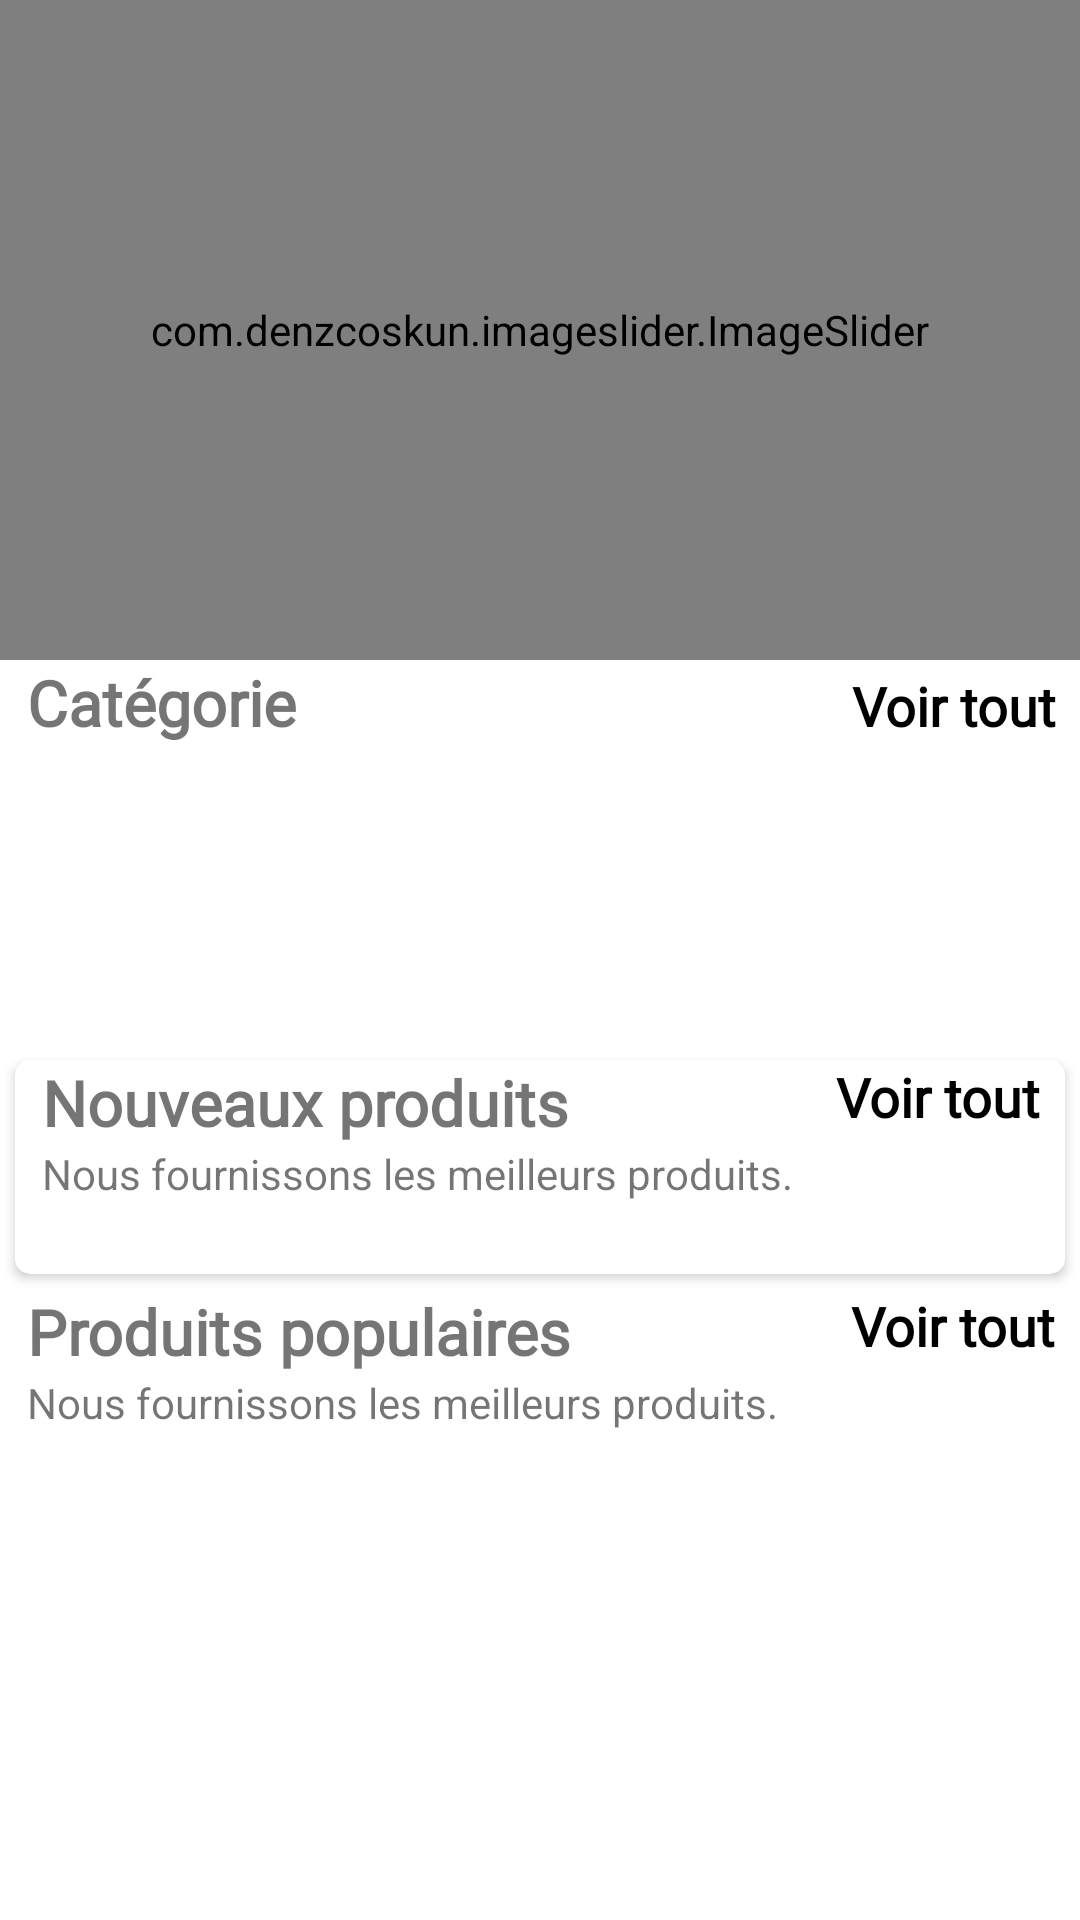

Android layout source for this screen:
<!-- AndroidManifest.xml: application theme Theme.AppEcom -->
<!-- res/layout/fragment_home.xml -->
<?xml version="1.0" encoding="utf-8"?>
<androidx.core.widget.NestedScrollView xmlns:android="http://schemas.android.com/apk/res/android"
    xmlns:tools="http://schemas.android.com/tools"
    android:layout_width="match_parent"
    android:layout_height="match_parent"
    xmlns:app="http://schemas.android.com/apk/res-auto"
    tools:context=".fragments.HomeFragment">




    <LinearLayout
        android:id="@+id/home_layout"
        android:layout_width="match_parent"
        android:layout_height="match_parent"
        android:orientation="vertical">

        <com.denzcoskun.imageslider.ImageSlider
            android:id="@+id/image_slider"
            android:layout_width="match_parent"
            android:layout_height="220dp"
            app:iss_auto_cycle="true"
            app:iss_delay="0"
            app:iss_period="1000" />

        <LinearLayout
            android:layout_width="match_parent"
            android:layout_height="wrap_content"
            android:layout_marginLeft="9dp"
            android:orientation="horizontal"
            android:weightSum="2">

            <TextView
                android:layout_width="wrap_content"
                android:layout_height="wrap_content"
                android:layout_weight="1"
                android:fontFamily="@font/amethysta"
                android:text="Catégorie"
                android:textSize="21sp"
                android:textStyle="bold" />

            <TextView
                android:id="@+id/category_see_all"
                android:layout_width="wrap_content"
                android:layout_height="wrap_content"
                android:layout_marginRight="8dp"
                android:layout_weight="1"
                android:fontFamily="@font/amethysta"
                android:gravity="end"
                android:text="Voir tout"
                android:textColor="@color/black"
                android:textSize="18sp"
                android:textStyle="bold" />

        </LinearLayout>

        <androidx.recyclerview.widget.RecyclerView
            android:id="@+id/rec_category"
            android:layout_width="wrap_content"
            android:layout_height="90dp"
            android:layout_marginLeft="9dp"
            android:layout_marginTop="10dp" />

        <androidx.cardview.widget.CardView
            android:layout_width="match_parent"
            android:layout_height="wrap_content"
            android:layout_margin="5dp"
            android:layout_marginTop="10dp"
            android:elevation="6dp"
            app:cardCornerRadius="5dp">


            <LinearLayout
                android:layout_width="match_parent"
                android:layout_height="match_parent"
                android:orientation="vertical">

                <RelativeLayout
                    android:layout_width="wrap_content"
                    android:layout_height="wrap_content">

                    <TextView
                        android:id="@+id/new_product_name"
                        android:layout_width="wrap_content"
                        android:layout_height="wrap_content"
                        android:layout_marginLeft="9dp"
                        android:fontFamily="@font/amethysta"
                        android:text="Nouveaux produits"
                        android:textSize="21sp"
                        android:textStyle="bold" />

                    <TextView
                        android:layout_width="wrap_content"
                        android:layout_height="wrap_content"
                        android:layout_below="@+id/new_product_name"
                        android:layout_marginLeft="9dp"
                        android:text="Nous fournissons les meilleurs produits." />

                    <TextView
                        android:id="@+id/newProducts_see_all"
                        android:layout_width="wrap_content"
                        android:layout_height="wrap_content"
                        android:layout_alignParentEnd="true"
                        android:layout_marginRight="8dp"
                        android:fontFamily="@font/amethysta"
                        android:text="Voir tout"
                        android:textColor="@color/black"
                        android:textSize="18sp"
                        android:textStyle="bold" />
                </RelativeLayout>

                <androidx.recyclerview.widget.RecyclerView
                    android:id="@+id/new_product_rec"
                    android:layout_width="wrap_content"
                    android:layout_height="wrap_content"
                    android:layout_margin="7dp"
                    android:layout_marginTop="6dp"
                    android:padding="5dp" />
            </LinearLayout>

        </androidx.cardview.widget.CardView>

        <LinearLayout
            android:layout_width="match_parent"
            android:layout_height="match_parent"
            android:orientation="vertical">

            <RelativeLayout
                android:layout_width="wrap_content"
                android:layout_height="wrap_content">

                <TextView
                    android:id="@+id/popular_products"
                    android:layout_width="wrap_content"
                    android:layout_height="wrap_content"
                    android:layout_marginLeft="9dp"
                    android:fontFamily="@font/amethysta"
                    android:text="Produits populaires"
                    android:textSize="21sp"
                    android:textStyle="bold" />

                <TextView
                    android:layout_width="wrap_content"
                    android:layout_height="wrap_content"
                    android:layout_below="@+id/popular_products"
                    android:layout_marginLeft="9dp"
                    android:text="Nous fournissons les meilleurs produits." />

                <TextView
                    android:id="@+id/popular_see_all"
                    android:layout_width="wrap_content"
                    android:layout_height="wrap_content"
                    android:layout_alignParentEnd="true"
                    android:layout_marginRight="8dp"
                    android:fontFamily="@font/amethysta"
                    android:text="Voir tout"
                    android:textColor="@color/black"
                    android:textSize="18sp"
                    android:textStyle="bold" />
            </RelativeLayout>

            <androidx.recyclerview.widget.RecyclerView
                android:id="@+id/popular_rec"
                android:layout_width="wrap_content"
                android:layout_height="wrap_content"
                android:layout_gravity="center"
                android:layout_margin="7dp"
                android:layout_marginTop="6dp"
                android:padding="5dp" />
        </LinearLayout>

    </LinearLayout>




</androidx.core.widget.NestedScrollView>
<!-- resources referenced by this layout -->
<resources>
  <color name="black">#FF000000</color>
  <style name="Theme.AppEcom" parent="Theme.MaterialComponents.DayNight.NoActionBar">
          
          <item name="colorPrimary">@color/blue</item>
          <item name="colorPrimaryVariant">@color/pink</item>
          <item name="colorOnPrimary">@color/white</item>
          
          <item name="colorSecondary">@color/teal_200</item>
          <item name="colorSecondaryVariant">@color/teal_700</item>
          <item name="colorOnSecondary">@color/black</item>
          
          <item name="android:statusBarColor" tools:targetApi="l">?attr/colorPrimaryVariant</item>
          
      </style>
  <color name="blue">#00f0ff</color>
  <color name="pink">#ff5ccb</color>
  <color name="white">#FFFFFFFF</color>
  <color name="teal_200">#FF03DAC5</color>
  <color name="teal_700">#FF018786</color>
</resources>
